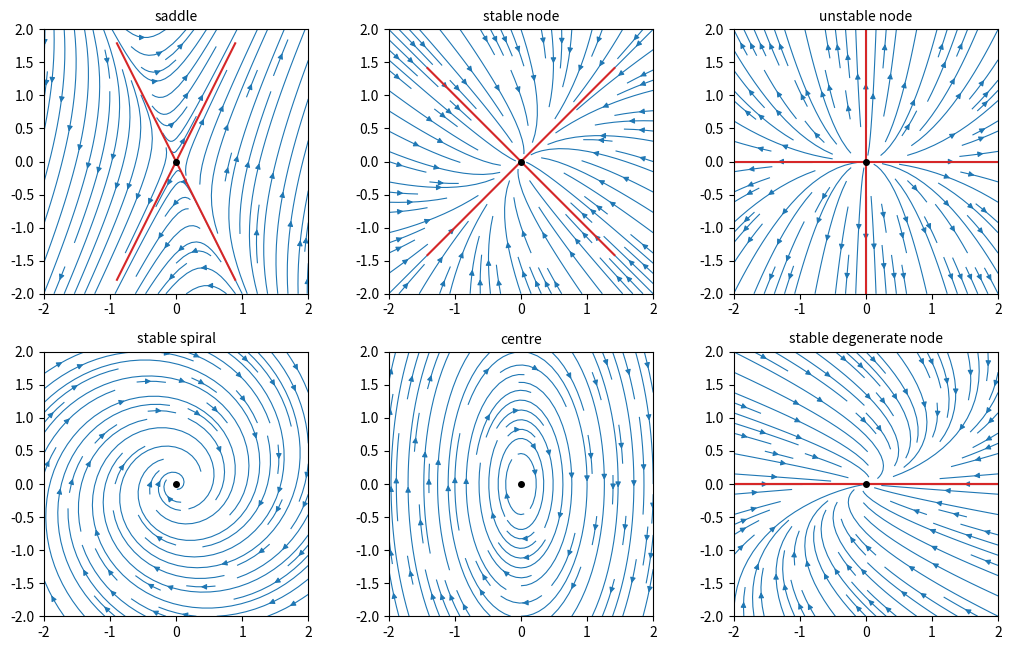

The script that saved this image:
# Phase portraits of x' = A x and the trace-determinant classification
# Applied ODE & PDE with Python, Ch. 3 | (c) 2026 Stephen E. Moore | MIT Licence
import numpy as np
import matplotlib.pyplot as plt


def classify(A, tol=1e-12):
    """Type of the equilibrium 0 of x' = A x from trace and determinant."""
    T, D = np.trace(A), np.linalg.det(A)
    disc = T**2 - 4 * D
    if D < -tol:
        return "saddle"
    if abs(D) <= tol:
        return "degenerate (det = 0)"
    if abs(T) <= tol:
        return "centre" if disc < 0 else "?"
    stab = "stable" if T < 0 else "unstable"
    if disc < -tol:
        return stab + " spiral"
    if abs(disc) <= tol:
        return stab + " degenerate node"
    return stab + " node"


examples = [np.array(M, dtype=float) for M in (
    [[1, 1], [4, 1]],          # eigenvalues 3, -1
    [[-3, 1], [1, -3]],        # -2, -4
    [[1, 0], [0, 2]],          # 1, 2
    [[-0.5, 2], [-2, -0.5]],   # -0.5 +- 2i
    [[0, 1], [-4, 0]],         # +- 2i
    [[-1, 1], [0, -1]],        # -1 (double, one eigenvector)
)]

fig, axs = plt.subplots(2, 3, figsize=(10.5, 6.6))
g = np.linspace(-2, 2, 25)
X, Y = np.meshgrid(g, g)
for A, ax in zip(examples, axs.flat):
    kind = classify(A)
    ev = np.linalg.eigvals(A)
    print(f"tr = {np.trace(A):5.2f}, det = {np.linalg.det(A):5.2f}, "
          f"eig = {np.array2string(ev, precision=3)}: {kind}")
    U, V = A[0, 0] * X + A[0, 1] * Y, A[1, 0] * X + A[1, 1] * Y
    ax.streamplot(X, Y, U, V, density=0.9, color="C0", linewidth=0.8, arrowsize=0.8)
    lam, vec = np.linalg.eig(A)
    for l, v in zip(lam, vec.T):                 # real eigenvector directions
        if abs(l.imag) < 1e-12:
            ax.plot([-2 * v[0].real, 2 * v[0].real], [-2 * v[1].real, 2 * v[1].real],
                    "C3", lw=1.5)
    ax.plot(0, 0, "ko", ms=4)
    ax.set_xlim(-2, 2)
    ax.set_ylim(-2, 2)
    ax.set_title(kind, fontsize=10)
    ax.set_aspect("equal")
plt.tight_layout()
plt.savefig("ch03_phase_portraits.pdf", bbox_inches="tight")
plt.close()
